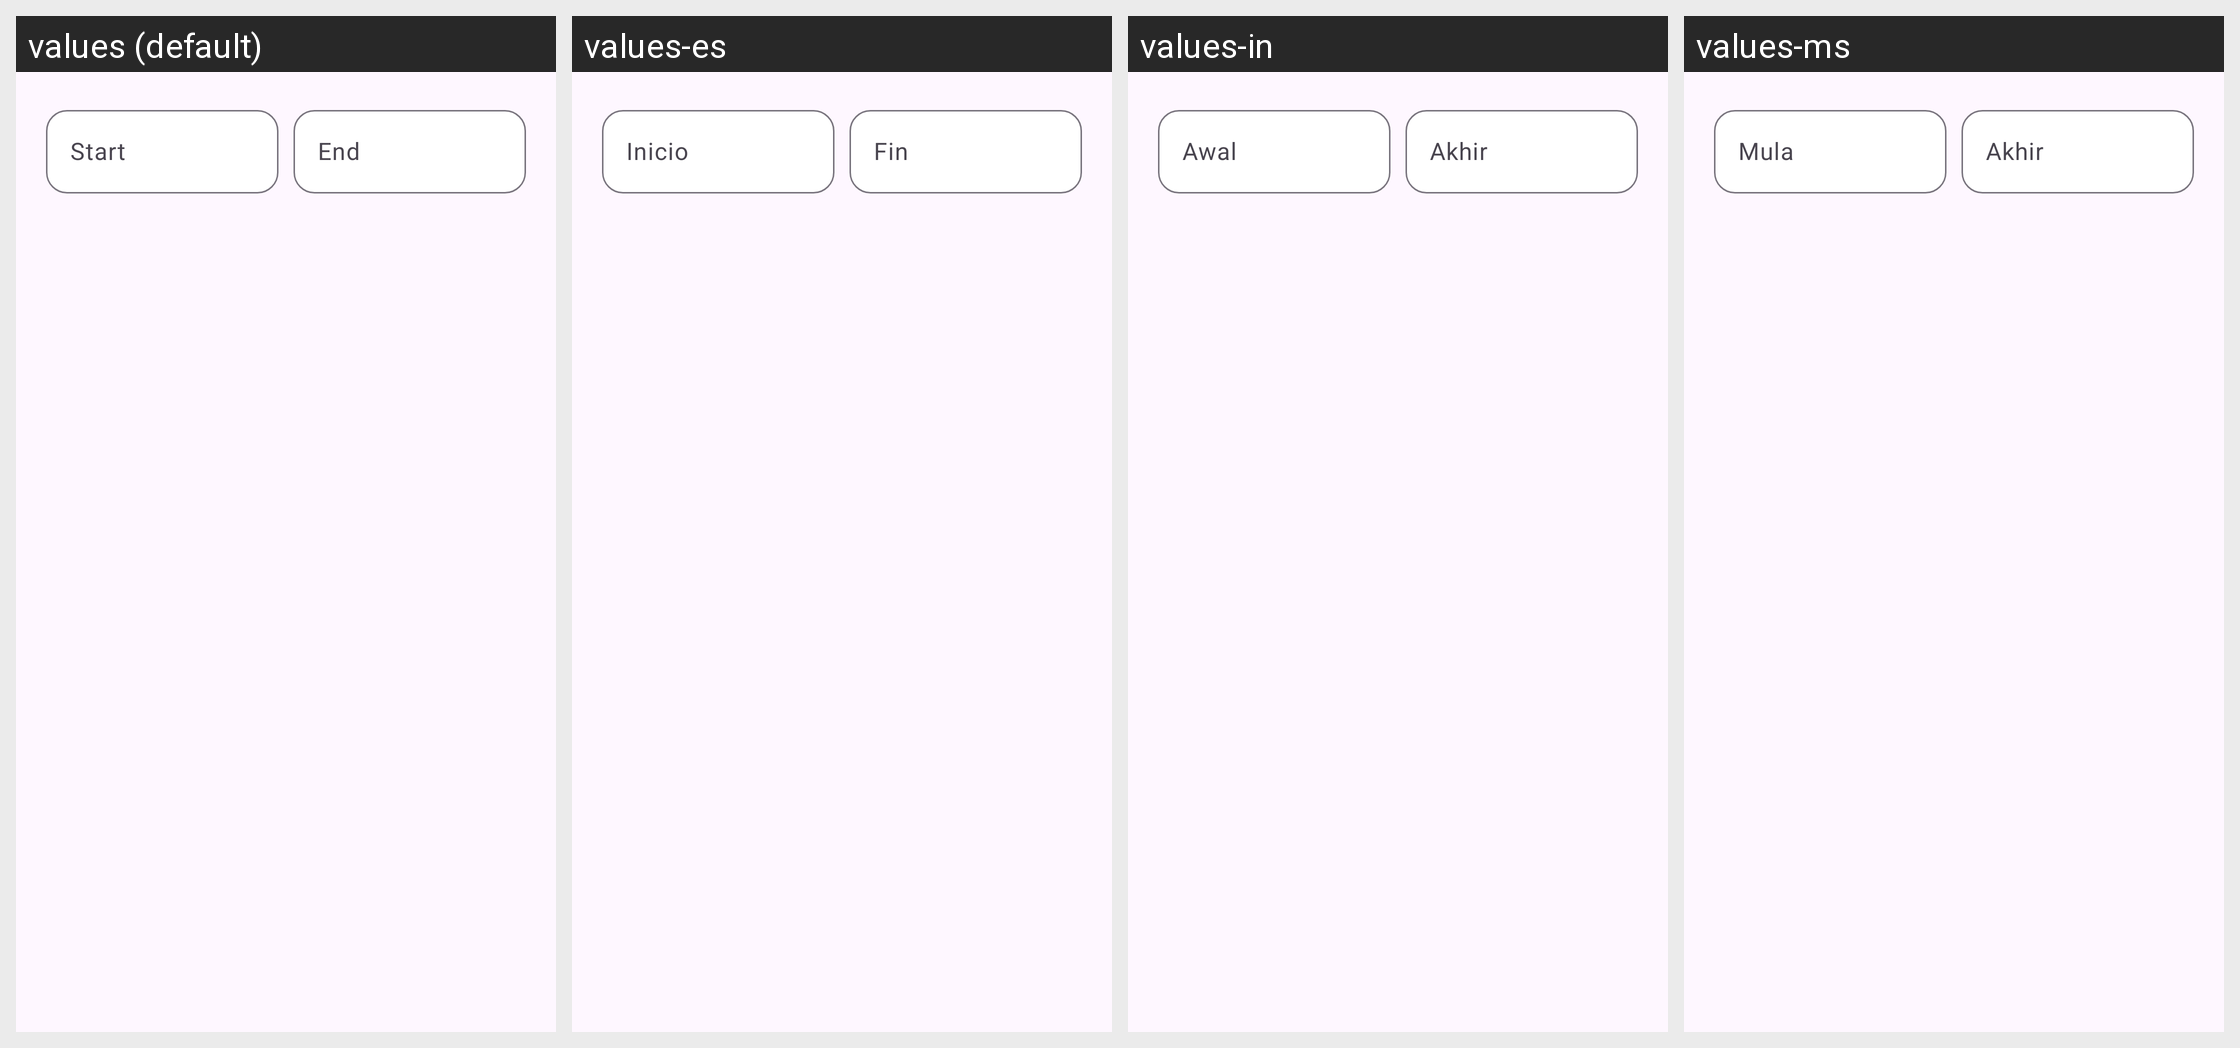

This grid shows one Android layout under several languages. Give, for every string resource on the screen, its name, the default text and each shown locale's text.
Android screen res/layout/select_range_dialog.xml rendered under 4 locales, left to right: values (default), values-es, values-in, values-ms. Device: Nexus 5 (rendered at 1080×1920; each locale shown at half size, 540×960, under a caption strip naming it); theme BaseTheme.
Strings drawn on this screen, with the default value and each locale's value (text and hints the layout hard-codes, and strings that could not be matched under every locale, appear in the picture but are not listed):

start
  values: Start
  values-es: Inicio
  values-in: Awal
  values-ms: Mula

end
  values: End
  values-es: Fin
  values-in: Akhir
  values-ms: Akhir
